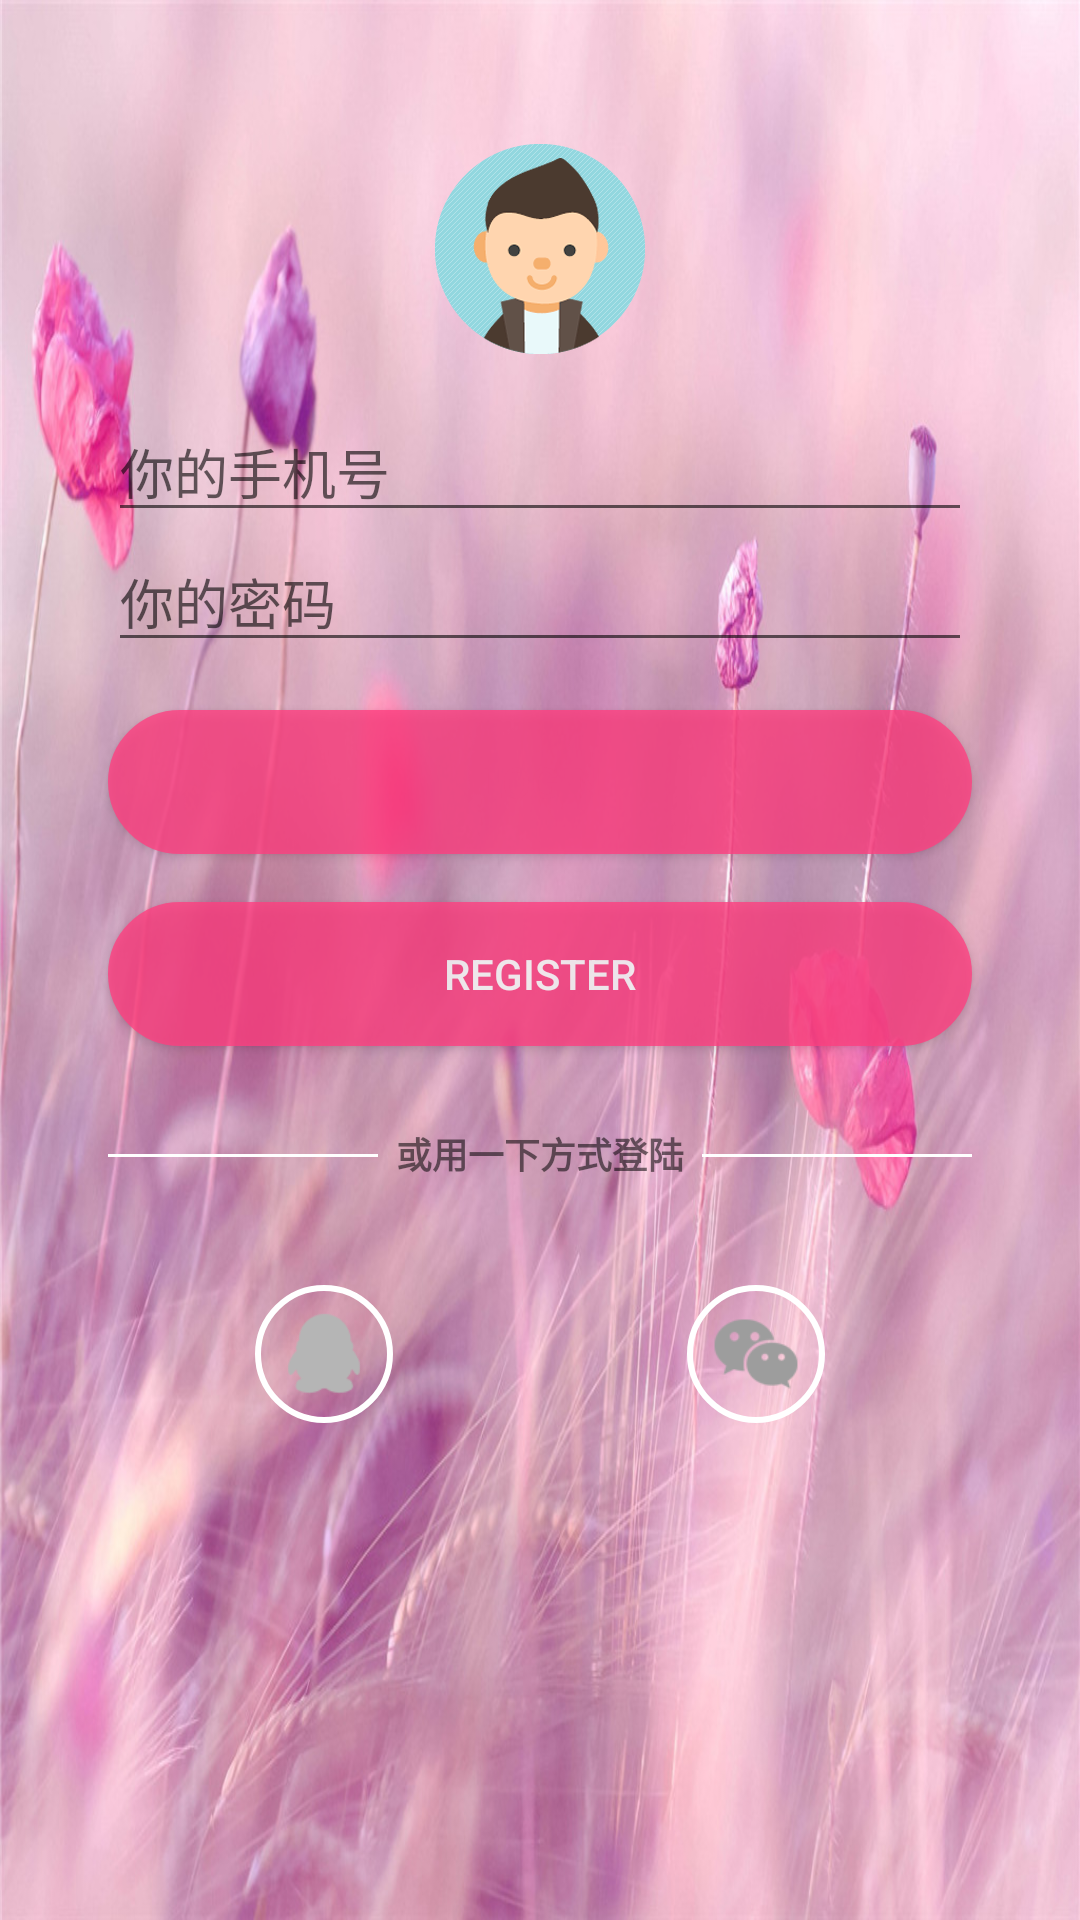

Write the Android layout XML for this screen, with the resource values it uses.
<!-- AndroidManifest.xml: application theme AppTheme -->
<!-- res/layout/activity_login_.xml -->
<?xml version="1.0" encoding="utf-8"?>
<RelativeLayout xmlns:android="http://schemas.android.com/apk/res/android"
    xmlns:tools="http://schemas.android.com/tools"
    android:layout_width="match_parent"
    android:layout_height="match_parent"
    android:background="@mipmap/login_bg"
    tools:context="main.zzy.com.moon_news.Login_Activity">

          <ImageView
              android:id="@+id/login_touxiang"
              android:layout_width="wrap_content"
              android:layout_height="wrap_content"
              android:background="@mipmap/touxiang_boy"
              android:layout_centerHorizontal="true"
              android:layout_marginTop="48dp"/>
       <android.support.v7.widget.AppCompatEditText
           android:id="@+id/Login_user"
           android:layout_width="match_parent"
           android:layout_height="wrap_content"
           style="@style/LoginTextView"
           android:layout_below="@id/login_touxiang"
           android:layout_marginTop="16dp"
           android:hint="@string/login_user"
           />


       <android.support.v7.widget.AppCompatEditText
           android:id="@+id/login_password"
           android:layout_width="match_parent"
           android:layout_height="wrap_content"
           style="@style/LoginTextView"
           android:layout_below="@id/Login_user"
           android:hint="@string/login_password"
           />
          <Button
              style="@style/Login_button"
              android:id="@+id/login_button"
              android:layout_below="@id/login_password"
              android:text="@string/login"
              android:alpha="0.8"
              android:elevation="16dp"
              />
    <Button
        android:id="@+id/Regist_button"
        style="@style/Login_button01"
        android:layout_below="@id/login_button"
        android:text="@string/register"
        android:alpha="0.8"
        android:elevation="16dp"
        />
    <LinearLayout
        android:layout_width="match_parent"
        android:layout_height="wrap_content"
        android:layout_below="@id/Regist_button"
        android:id="@+id/useless_text"
        android:orientation="horizontal">
      <TextView
          android:layout_width="40dp"
          android:layout_height="1dp"
          android:layout_marginTop="36dp"
          android:layout_marginLeft="36dp"
          android:layout_weight="1"
          android:background="@color/white"
          />
        <TextView
            android:layout_width="wrap_content"
            android:layout_height="wrap_content"
            android:text="或用一下方式登陆"
            android:textStyle="bold"
            android:textSize="12sp"
            android:layout_marginLeft="6dp"
            android:layout_marginRight="6dp"
            android:layout_marginTop="26dp" />
        <TextView
            android:layout_width="40dp"
            android:layout_height="1dp"
            android:layout_marginTop="36dp"
            android:layout_marginRight="36dp"
            android:layout_weight="1"
            android:background="@color/white"
            />
    </LinearLayout>
     <LinearLayout
         android:layout_width="match_parent"
         android:layout_height="wrap_content"
         android:layout_below="@id/useless_text"
         android:layout_marginLeft="36dp"
         android:layout_marginRight="36dp"
         android:layout_marginTop="36dp"
         android:layout_alignParentBottom="true">
         <RelativeLayout
             android:layout_width="match_parent"
             android:layout_height="match_parent"
             android:layout_weight="1">
      <ImageView
          android:id="@+id/Icon_qq"
          android:background="@drawable/qq_icon"
          android:src="@mipmap/qq_icon"
          android:layout_width="46dp"
          android:layout_height="46dp"
          android:layout_centerHorizontal="true"/>
         </RelativeLayout>
         <RelativeLayout
             android:layout_width="match_parent"
             android:layout_height="match_parent"
             android:layout_weight="1">
         <ImageView
             android:id="@+id/icon_weixin"
             android:background="@drawable/qq_icon"
             android:src="@mipmap/weixin_icon"
             android:layout_width="46dp"
             android:layout_height="46dp"
             android:layout_centerHorizontal="true"/>
         </RelativeLayout>
     </LinearLayout>

</RelativeLayout>
<!-- resources referenced by this layout -->
<resources>
  <color name="white">#FFFFFF</color>
  <!-- drawable qq_icon (drawable) -->
  <?xml version="1.0" encoding="utf-8"?>
  <shape
      xmlns:android="http://schemas.android.com/apk/res/android"
      android:shape="oval"
      >
      <corners android:radius="25dp"
          />
  
      <stroke android:width="2dp" android:color="@color/white" />
  
  </shape>
  <!-- mipmap login_bg: jpg bitmap (mipmap-xhdpi, 166647 bytes) -->
  <!-- mipmap qq_icon (drawable) -->
  <?xml version="1.0" encoding="utf-8"?>
  <shape
      xmlns:android="http://schemas.android.com/apk/res/android"
      android:shape="oval"
      >
      <corners android:radius="25dp"
          />
  
      <stroke android:width="2dp" android:color="@color/white" />
  
  </shape>
  <!-- mipmap touxiang_boy: png bitmap (mipmap-xxhdpi, 13706 bytes) -->
  <!-- mipmap weixin_icon: png bitmap (mipmap-xxhdpi, 1755 bytes) -->
  <string name="login">Login</string>
  <string name="login_password">你的密码</string>
  <string name="login_user">你的手机号</string>
  <string name="register">Register</string>
  <style name="LoginTextView">
          <item name="android:layout_centerInParent">true</item>
          <item name="android:layout_marginLeft">36dp</item>
          <item name="android:layout_marginRight">36dp</item>
          <item name="android:textColor">@color/colorAccent</item>
      </style>
  <style name="Login_button">
      <item name="android:layout_width">match_parent</item>
      <item name="android:layout_height">wrap_content</item>
      <item name="android:layout_marginLeft">36dp</item>
      <item name="android:layout_marginRight">36dp</item>
      <item name="android:layout_marginTop">16dp</item>
      <item name="android:background">@drawable/login_button</item>
      <item name="android:textColor">@color/colorAccent</item>
  </style>
  <style name="Login_button01" parent="Login_button">
          <item name="android:background">@drawable/login_button01</item>
          <item name="android:textColor">@color/white</item>
      </style>
  <style name="AppTheme" parent="Theme.AppCompat.Light.DarkActionBar">
          
          <item name="colorPrimary">@color/colorPrimary</item>
          <item name="colorPrimaryDark">@color/colorPrimaryDark</item>
          <item name="colorAccent">@color/colorAccent</item>
      </style>
  <color name="colorAccent">#FF4081</color>
  <!-- drawable login_button (drawable) -->
  <?xml version="1.0" encoding="utf-8"?>
  <shape xmlns:android="http://schemas.android.com/apk/res/android"
      android:visible="true"
      android:shape="rectangle"
      >
      <solid android:color="@color/shallow_grey"/>
      <corners android:radius="45dp"
          />
      <stroke android:width="2dp" android:color="@color/shallow_grey" />
  
      <padding
          android:left="10dp"
          android:right="10dp"
          />
  </shape>
  <!-- drawable login_button01 (drawable) -->
  <?xml version="1.0" encoding="utf-8"?>
  <shape xmlns:android="http://schemas.android.com/apk/res/android"
      android:visible="true"
      android:shape="rectangle"
      >
      <solid android:color="@color/colorAccent"/>
      <corners android:radius="45dp"
          />
      <stroke android:width="2dp" android:color="@color/colorAccent" />
  
      <padding
          android:left="10dp"
          android:right="10dp"
          />
  </shape>
  <color name="colorPrimary">#3F51B5</color>
  <color name="colorPrimaryDark">#303F9F</color>
  <color name="shallow_grey">#F8F8FF</color>
</resources>
